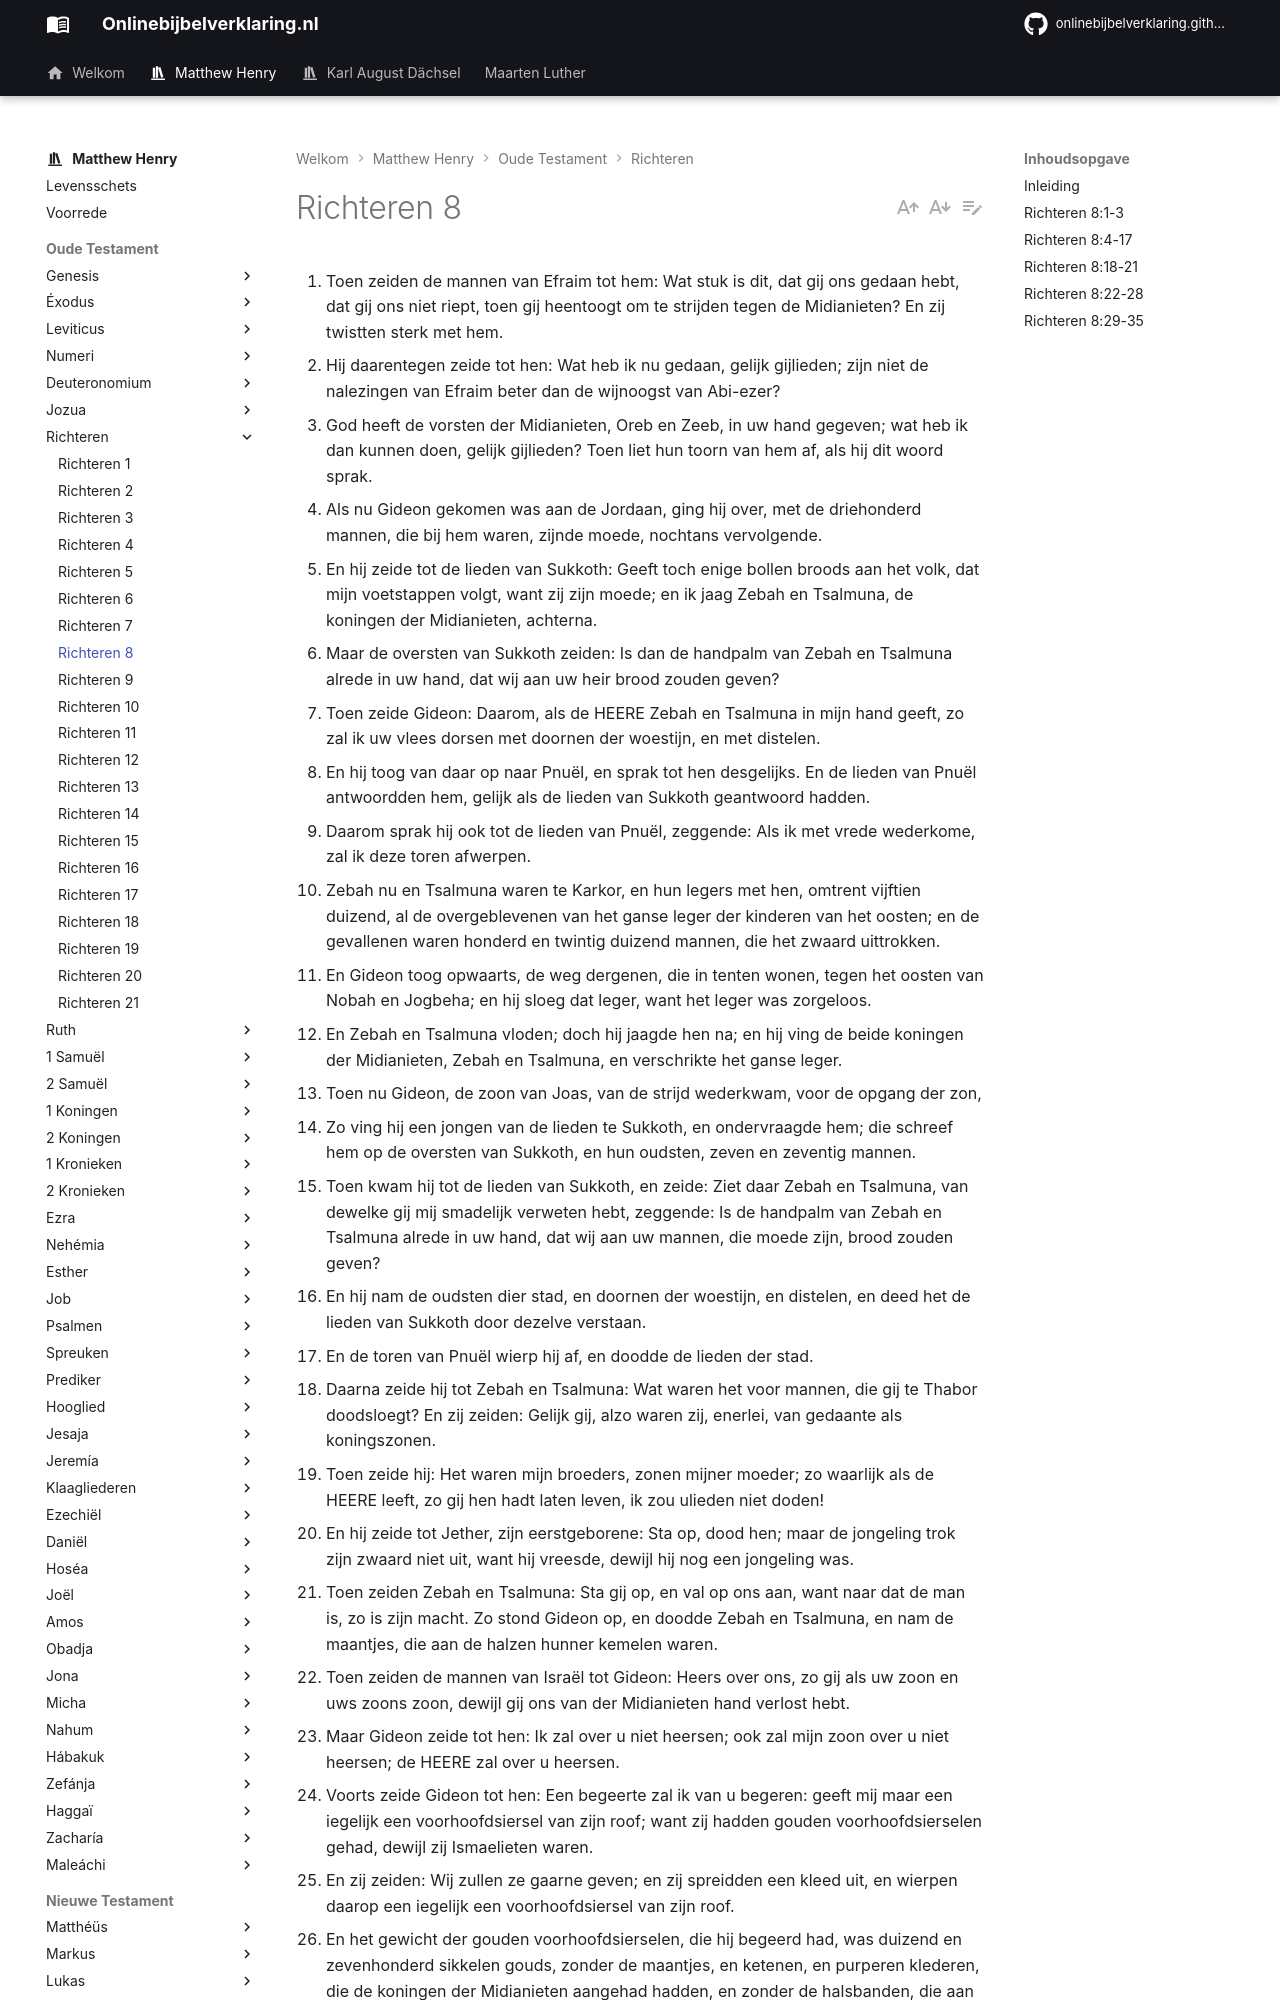

repository: onlinebijbelverklaring/onlinebijbelverklaring.github.io · page: matthewhenry/Richteren/Richteren8/index.html · generator: mkdocs

1. Toen zeiden de mannen van Efraim tot hem: Wat stuk is dit, dat gij ons gedaan hebt, dat gij ons niet riept, toen gij heentoogt om te strijden tegen de Midianieten? En zij twistten sterk met hem. 
2. Hij daarentegen zeide tot hen: Wat heb ik nu gedaan, gelijk gijlieden; zijn niet de nalezingen van Efraim beter dan de wijnoogst van Abi-ezer? 
3. God heeft de vorsten der Midianieten, Oreb en Zeeb, in uw hand gegeven; wat heb ik dan kunnen doen, gelijk gijlieden? Toen liet hun toorn van hem af, als hij dit woord sprak. 
4. Als nu Gideon gekomen was aan de Jordaan, ging hij over, met de driehonderd mannen, die bij hem waren, zijnde moede, nochtans vervolgende. 
5. En hij zeide tot de lieden van Sukkoth: Geeft toch enige bollen broods aan het volk, dat mijn voetstappen volgt, want zij zijn moede; en ik jaag Zebah en Tsalmuna, de koningen der Midianieten, achterna. 
6. Maar de oversten van Sukkoth zeiden: Is dan de handpalm van Zebah en Tsalmuna alrede in uw hand, dat wij aan uw heir brood zouden geven? 
7. Toen zeide Gideon: Daarom, als de HEERE Zebah en Tsalmuna in mijn hand geeft, zo zal ik uw vlees dorsen met doornen der woestijn, en met distelen. 
8. En hij toog van daar op naar Pnuël, en sprak tot hen desgelijks. En de lieden van Pnuël antwoordden hem, gelijk als de lieden van Sukkoth geantwoord hadden. 
9. Daarom sprak hij ook tot de lieden van Pnuël, zeggende: Als ik met vrede wederkome, zal ik deze toren afwerpen. 
10. Zebah nu en Tsalmuna waren te Karkor, en hun legers met hen, omtrent vijftien duizend, al de overgeblevenen van het ganse leger der kinderen van het oosten; en de gevallenen waren honderd en twintig duizend mannen, die het zwaard uittrokken. 
11. En Gideon toog opwaarts, de weg dergenen, die in tenten wonen, tegen het oosten van Nobah en Jogbeha; en hij sloeg dat leger, want het leger was zorgeloos. 
12. En Zebah en Tsalmuna vloden; doch hij jaagde hen na; en hij ving de beide koningen der Midianieten, Zebah en Tsalmuna, en verschrikte het ganse leger. 
13. Toen nu Gideon, de zoon van Joas, van de strijd wederkwam, voor de opgang der zon, 
14. Zo ving hij een jongen van de lieden te Sukkoth, en ondervraagde hem; die schreef hem op de oversten van Sukkoth, en hun oudsten, zeven en zeventig mannen. 
15. Toen kwam hij tot de lieden van Sukkoth, en zeide: Ziet daar Zebah en Tsalmuna, van dewelke gij mij smadelijk verweten hebt, zeggende: Is de handpalm van Zebah en Tsalmuna alrede in uw hand, dat wij aan uw mannen, die moede zijn, brood zouden geven? 
16. En hij nam de oudsten dier stad, en doornen der woestijn, en distelen, en deed het de lieden van Sukkoth door dezelve verstaan. 
17. En de toren van Pnuël wierp hij af, en doodde de lieden der stad. 
18. Daarna zeide hij tot Zebah en Tsalmuna: Wat waren het voor mannen, die gij te Thabor doodsloegt? En zij zeiden: Gelijk gij, alzo waren zij, enerlei, van gedaante als koningszonen. 
19. Toen zeide hij: Het waren mijn broeders, zonen mijner moeder; zo waarlijk als de HEERE leeft, zo gij hen hadt laten leven, ik zou ulieden niet doden! 
20. En hij zeide tot Jether, zijn eerstgeborene: Sta op, dood hen; maar de jongeling trok zijn zwaard niet uit, want hij vreesde, dewijl hij nog een jongeling was. 
21. Toen zeiden Zebah en Tsalmuna: Sta gij op, en val op ons aan, want naar dat de man is, zo is zijn macht. Zo stond Gideon op, en doodde Zebah en Tsalmuna, en nam de maantjes, die aan de halzen hunner kemelen waren. 
22. Toen zeiden de mannen van Israël tot Gideon: Heers over ons, zo gij als uw zoon en uws zoons zoon, dewijl gij ons van der Midianieten hand verlost hebt. 
23. Maar Gideon zeide tot hen: Ik zal over u niet heersen; ook zal mijn zoon over u niet heersen; de HEERE zal over u heersen. 
24. Voorts zeide Gideon tot hen: Een begeerte zal ik van u begeren: geeft mij maar een iegelijk een voorhoofdsiersel van zijn roof; want zij hadden gouden voorhoofdsierselen gehad, dewijl zij Ismaelieten waren. 
25. En zij zeiden: Wij zullen ze gaarne geven; en zij spreidden een kleed uit, en wierpen daarop een iegelijk een voorhoofdsiersel van zijn roof. 
26. En het gewicht der gouden voorhoofdsierselen, die hij begeerd had, was duizend en zevenhonderd sikkelen gouds, zonder de maantjes, en ketenen, en purperen klederen, die de koningen der Midianieten aangehad hadden, en zonder de halsbanden, die aan de halzen hunner kemelen geweest waren. 
27. En Gideon maakte daarvan een efod, en stelde die in zijn stad, te Ofra; en gans Israël hoereerde aldaar denzelven na; en het werd Gideon en zijn huis tot een valstrik. 
28. Alzo werden de Midianieten te ondergebracht voor het aangezicht der kinderen Israëls, en hieven hun hoofd niet meer op. En het land was stil veertig jaren, in de dagen van Gideon. 
29. En Jerubbaäl, de zoon van Joas, ging henen en woonde in zijn huis. 
30. Gideon nu had zeventig zonen, die uit zijn heupe voortgekomen waren; want hij had vele vrouwen. 
31. En zijn bijwijf, hetwelk te Sichem was, baarde hem ook een zoon; en hij noemde zijn naam Abimelech. 
32. En Gideon, de zoon van Joas, stierf in goeden ouderdom; en hij werd begraven in het graf van zijn vader Joas, te Ofra, des Abi-ezriets. 
33. En het geschiedde, als Gideon gestorven was, dat de kinderen Israëls zich omkeerden, en de Baäls nahoereerden; en zij stelden zich Baäl-berith tot een God. 
34. En de kinderen Israëls dach
